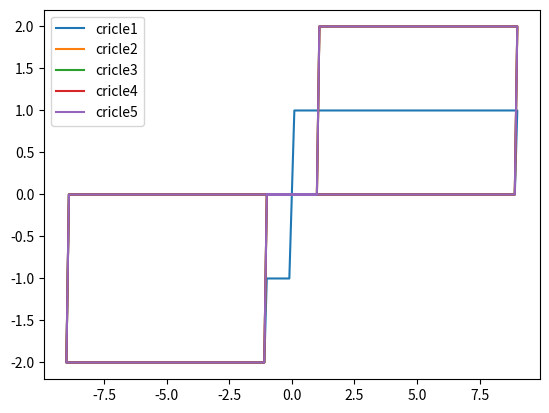

Generate this figure with matplotlib:
import numpy as np
import matplotlib.pyplot as plt
from copy import deepcopy
class Circle:
    def __init__(self,f0,f1,extent,x0):
        assert x0>=extent[0] and x0<=extent[1]
        self.f0,self.f1,self.extent,self._x=f0,f1,extent,x0
        self.f=f0#当前反力
    @property
    def x(self):
        return self._x
    @x.setter
    def x(self,v):
        assert v>=self.extent[0] and v<=self.extent[1]
        self._x=v
    def move(self,dx):
        #dx分为正负
        if dx>0:
            if self.x + dx <= self.extent[1]:
                self.x += dx
                self.f=self.f0
                return self.f0
            else:
                self.x = self.extent[1]
                self.f=self.f1
                return self.f1
        elif dx<0:
            if self.x + dx >= self.extent[0]:
                self.x += dx
                self.f=-self.f0
                return -self.f0
            else:
                self.x = self.extent[0]
                self.f=-self.f1
                return -self.f1
        else:
            pass

    def moves(self,x0,dx_seq):
        self.x=x0
        print('%f,%f'%(dx_seq[0],self.f))
        for i in range(1,len(dx_seq)):
            dx=dx_seq[i]-dx_seq[i-1]
            self.move(dx)
            print('%f,%f' % (dx_seq[i], self.f))

class Circles:
    def __init__(self,c_lst):
        self.c_lst=c_lst#type:list[Circle]
        self.f=0
        for c in self.c_lst:
            self.f+=c.f
    def move(self,dx):
        self.f=0
        for c in self.c_lst:
            c.move(dx)
            self.f+=c.f

    def moves(self,x_seq):
        length=len(x_seq)
        # x=np.zeros((length,))
        y=np.zeros((length,))
        # x[0]=x_seq[0]
        y[0]=self.f
        for i in range(1,length):
            dx=x_seq[i]-x_seq[i-1]
            self.move(dx)
            y[i]=self.f
            # x[i]=x_seq[0]
        return x_seq,y


def test1():
    s0=10#设计位移
    s=9.#位移荷载的峰值
    num_loop=5#周期荷载的圈数
    c1=Circle(f0=0,f1=1,extent=[0,s0],x0=0)
    c2 = Circle(f0=0, f1=1, extent=[0, s0], x0=s0)
    cs=Circles([c1,c2])
    oa=np.arange(0.,s,0.1)
    ac=np.arange(s,-s,-0.1)
    ca=np.arange(-s,0.0,0.1)
    lu=np.hstack((oa,ac,ca,))
    num=len(lu)
    lu=np.tile(lu,num_loop)
    x,y=cs.moves(lu)
    for i in range(5):
        start=i*num
        end=(i+1)*num
        plt.plot(x[start:end],y[start:end],label='cricle'+str(i+1))
        # plt.show()
    plt.legend()
    plt.show()
if __name__ == '__main__':
    c=Circle(f0=0,f1=1,extent=[0,5],x0=0)
    lucus=np.arange(0,10,0.1)
    lucus1 = np.arange(10, 0, -0.1)
    lu=np.hstack((lucus,lucus1))
    # c.moves(0,lu)
    test1()